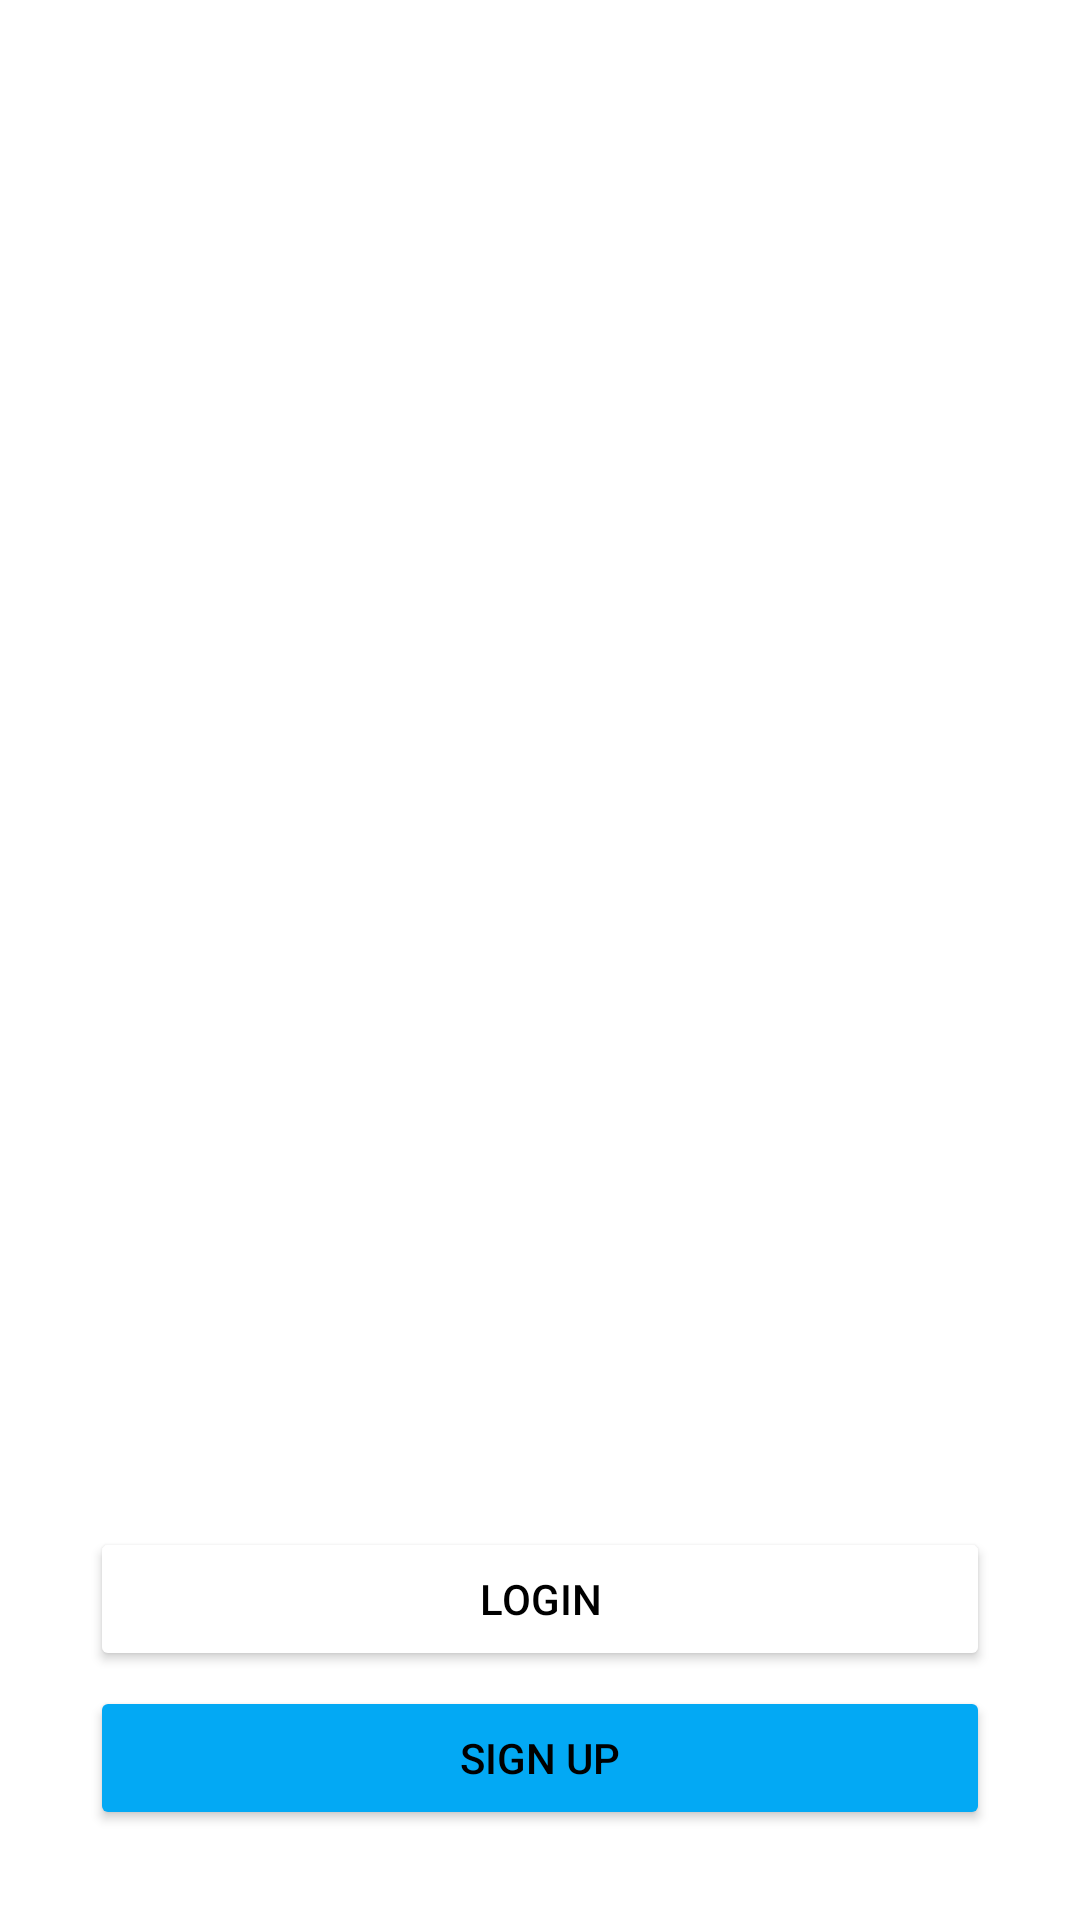

Write the Android layout XML for this screen, with the resource values it uses.
<!-- AndroidManifest.xml: application theme Theme.ImageSearchApp -->
<!-- res/layout/activity_login.xml -->
<?xml version="1.0" encoding="utf-8"?>
<androidx.constraintlayout.widget.ConstraintLayout
    xmlns:android="http://schemas.android.com/apk/res/android"
    xmlns:tools="http://schemas.android.com/tools"
    android:layout_width="match_parent"
    android:layout_height="match_parent"
    xmlns:app="http://schemas.android.com/apk/res-auto"
    tools:context=".ui.view.LoginFragment"
    android:background="@drawable/login"
    >
    <TextView
        android:layout_width="wrap_content"
        android:layout_height="wrap_content"
        android:text="Image Search App"
        app:layout_constraintTop_toTopOf="parent"
        app:layout_constraintLeft_toLeftOf="parent"
        android:textSize="30sp"
        android:textStyle="bold"
        android:textColor="@color/white"
        android:layout_marginTop="50dp"
        android:layout_marginLeft="30dp"
        />
    <TextView
        android:layout_width="wrap_content"
        android:layout_height="wrap_content"
        android:text="Find your \nFagvorite Image"
        android:textSize="30sp"
        android:textColor="@color/white"
        android:layout_marginBottom="50dp"
        app:layout_constraintBottom_toTopOf="@+id/btn_login"
        app:layout_constraintStart_toStartOf="parent"
        android:layout_marginHorizontal="30dp"
        />

    <Button
        android:id="@+id/btn_login"
        android:layout_width="0dp"
        android:layout_height="wrap_content"
        app:layout_constraintBottom_toTopOf="@+id/btn_new"
        app:layout_constraintEnd_toEndOf="parent"
        app:layout_constraintStart_toStartOf="parent"
        android:text="LOGIN"
        android:layout_marginBottom="5dp"
        android:textColor="@color/black"
        android:backgroundTint="@color/white"
        android:layout_marginHorizontal="30dp"
        />
    <Button
        android:id="@+id/btn_new"
        android:layout_width="0dp"
        android:layout_height="wrap_content"
        app:layout_constraintBottom_toBottomOf="parent"
        app:layout_constraintEnd_toEndOf="parent"
        app:layout_constraintStart_toStartOf="parent"
        android:text="SIGN UP"
        android:layout_marginBottom="30dp"
        android:textColor="@color/black"
        android:backgroundTint="#03A9F4"
        android:layout_marginHorizontal="30dp"
        />

</androidx.constraintlayout.widget.ConstraintLayout>
<!-- resources referenced by this layout -->
<resources>
  <style name="Theme.ImageSearchApp" parent="Theme.MaterialComponents.DayNight.NoActionBar">
          
          <item name="colorPrimary">@color/purple_500</item>
          <item name="colorPrimaryVariant">@color/purple_700</item>
          <item name="colorOnPrimary">@color/white</item>
          
          <item name="colorSecondary">@color/teal_200</item>
          <item name="colorSecondaryVariant">@color/teal_700</item>
          <item name="colorOnSecondary">@color/black</item>
          
          <item name="android:statusBarColor" tools:targetApi="l">?attr/colorPrimaryVariant</item>
          
          <item name="windowActionBar">false</item>
          <item name="windowNoTitle">true</item>
          <item name="android:windowFullscreen">true</item>
      </style>
  <!-- not gathered from this repository: default colours our renderer supplied (Android Studio template values) -->
  <color name="purple_500">#FF6200EE</color>
  <color name="purple_700">#FF3700B3</color>
  <color name="teal_200">#FF03DAC5</color>
  <color name="teal_700">#FF018786</color>
  <color name="black">#FF000000</color>
  <color name="white">#FFFFFFFF</color>
</resources>
